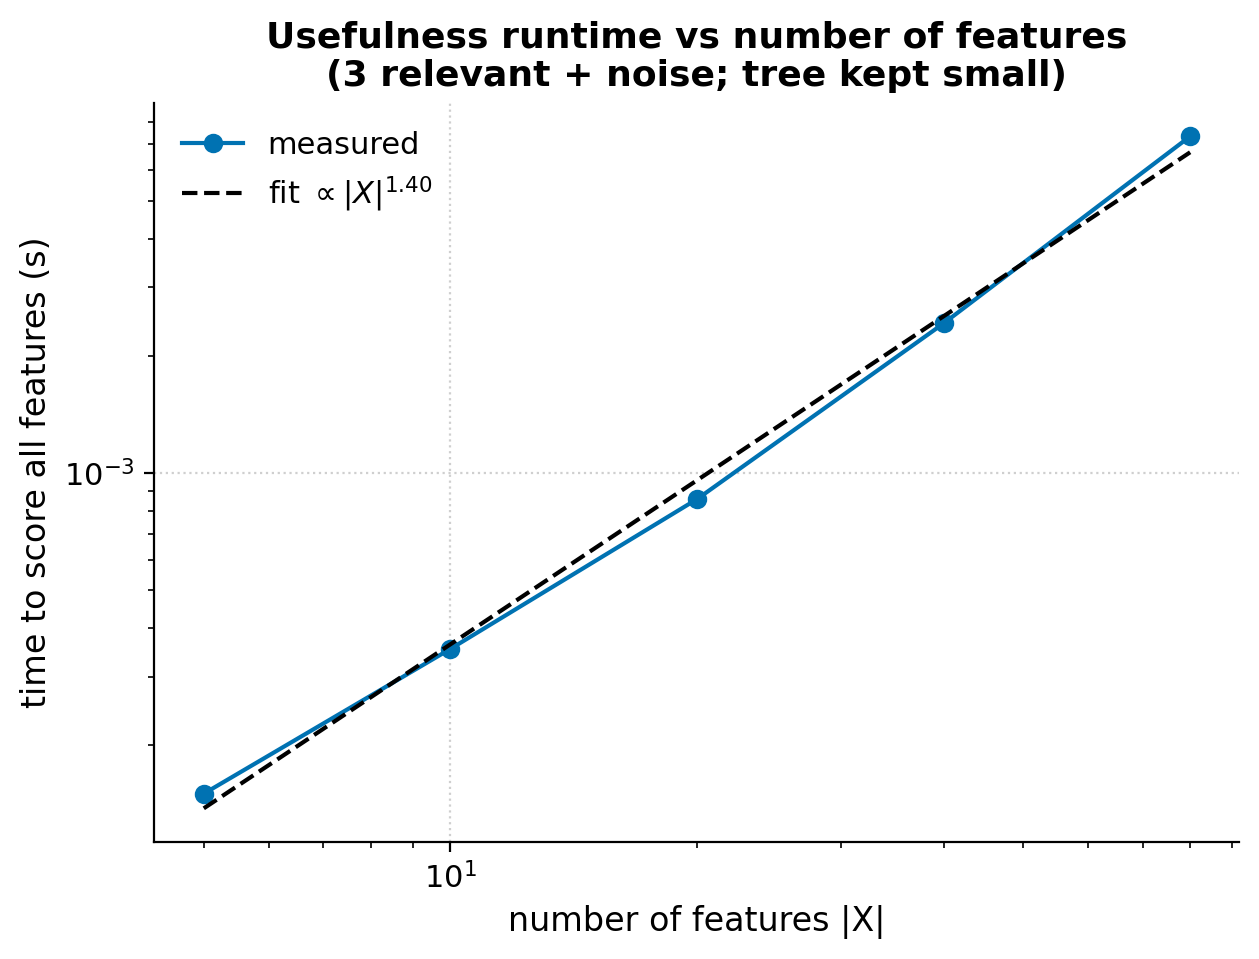

Data behind this chart, as committed beside it:
n_features, n_nodes, time_s, peak_mem_mb
5, 7, 0.0001504, 0.00193
10, 7, 0.0003539, 0.002232
20, 7, 0.0008578, 0.002781
40, 7, 0.002425, 0.003567
80, 7, 0.00733, 0.005127
